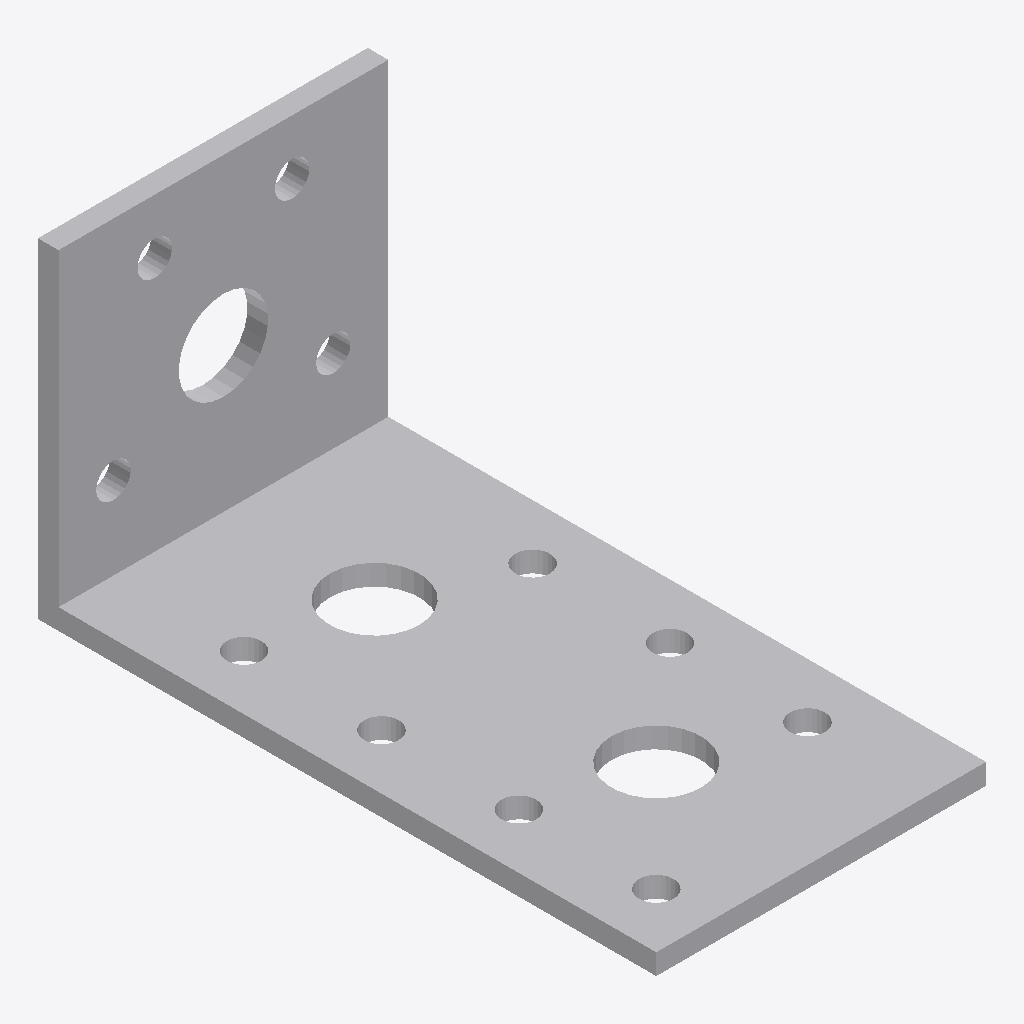
Isometric view of an IFC building model (IFC-SPF (STEP), schema IFC2X3, length unit foot), seen from the south-west, elements coloured by IFC class: 1 other element (light grey).
Extent 0.048 m × 0.090 m × 0.048 m (x, y, z). Storeys (1): Level 1 at 0.00 m. Elements (1): 1 IfcBuildingElementProxy.

HEADER;
FILE_DESCRIPTION(('ViewDefinition [CoordinationView]'),'2;1');
FILE_NAME('','2023-03-17T13:30:00',(''),(''),'The EXPRESS Data Manager Version 5.01.0100.02.64','20130308_1515(x64) - Exporter 2014.0.2013.0308 -','');
FILE_SCHEMA(('IFC2X3'));
ENDSEC;
DATA;
#87=IFCPROJECT('2yLul87gL9fOfpfh9sWEiD',#41,'',$,$,'S:\\@Technology\\9.BIMCAD EU\\2.PROJECTS\\ES-226165 BIMCAD EU_47 model first batch\\Working\\3D with Holes\\RFA 3D\\C_AE48_3D_Cad_MULT_Prod.ifc','',(#76,#84),#71);
#649=IFCSITE('2yLul87gL9fOfpfh9sWEiF',#41,'Default',$,'',#648,$,$,.ELEMENT.,(42,24,53,508911),(-71,-15,-29,-58837),0.0,$,$);
#97=IFCBUILDING('2yLul87gL9fOfpfh9sWEiC',#41,'',$,$,#32,$,'',.ELEMENT.,$,$,#93);
#106=IFCBUILDINGSTOREY('2yLul87gL9fOfpfhA9Vn58',#41,'Level 1',$,$,#104,$,'Level 1',.ELEMENT.,0.0);
#156=IFCBUILDINGELEMENTPROXY('26AJtlApH3dObotf8ivEyH',#41,'C_AE48_3D_Cad_MULT_Prod:C_AE48_3D_Cad_MULT_Prod:104442',$,'C_AE48_3D_Cad_MULT_Prod',#154,#149,'104442',.ELEMENT.);
ENDSEC;
